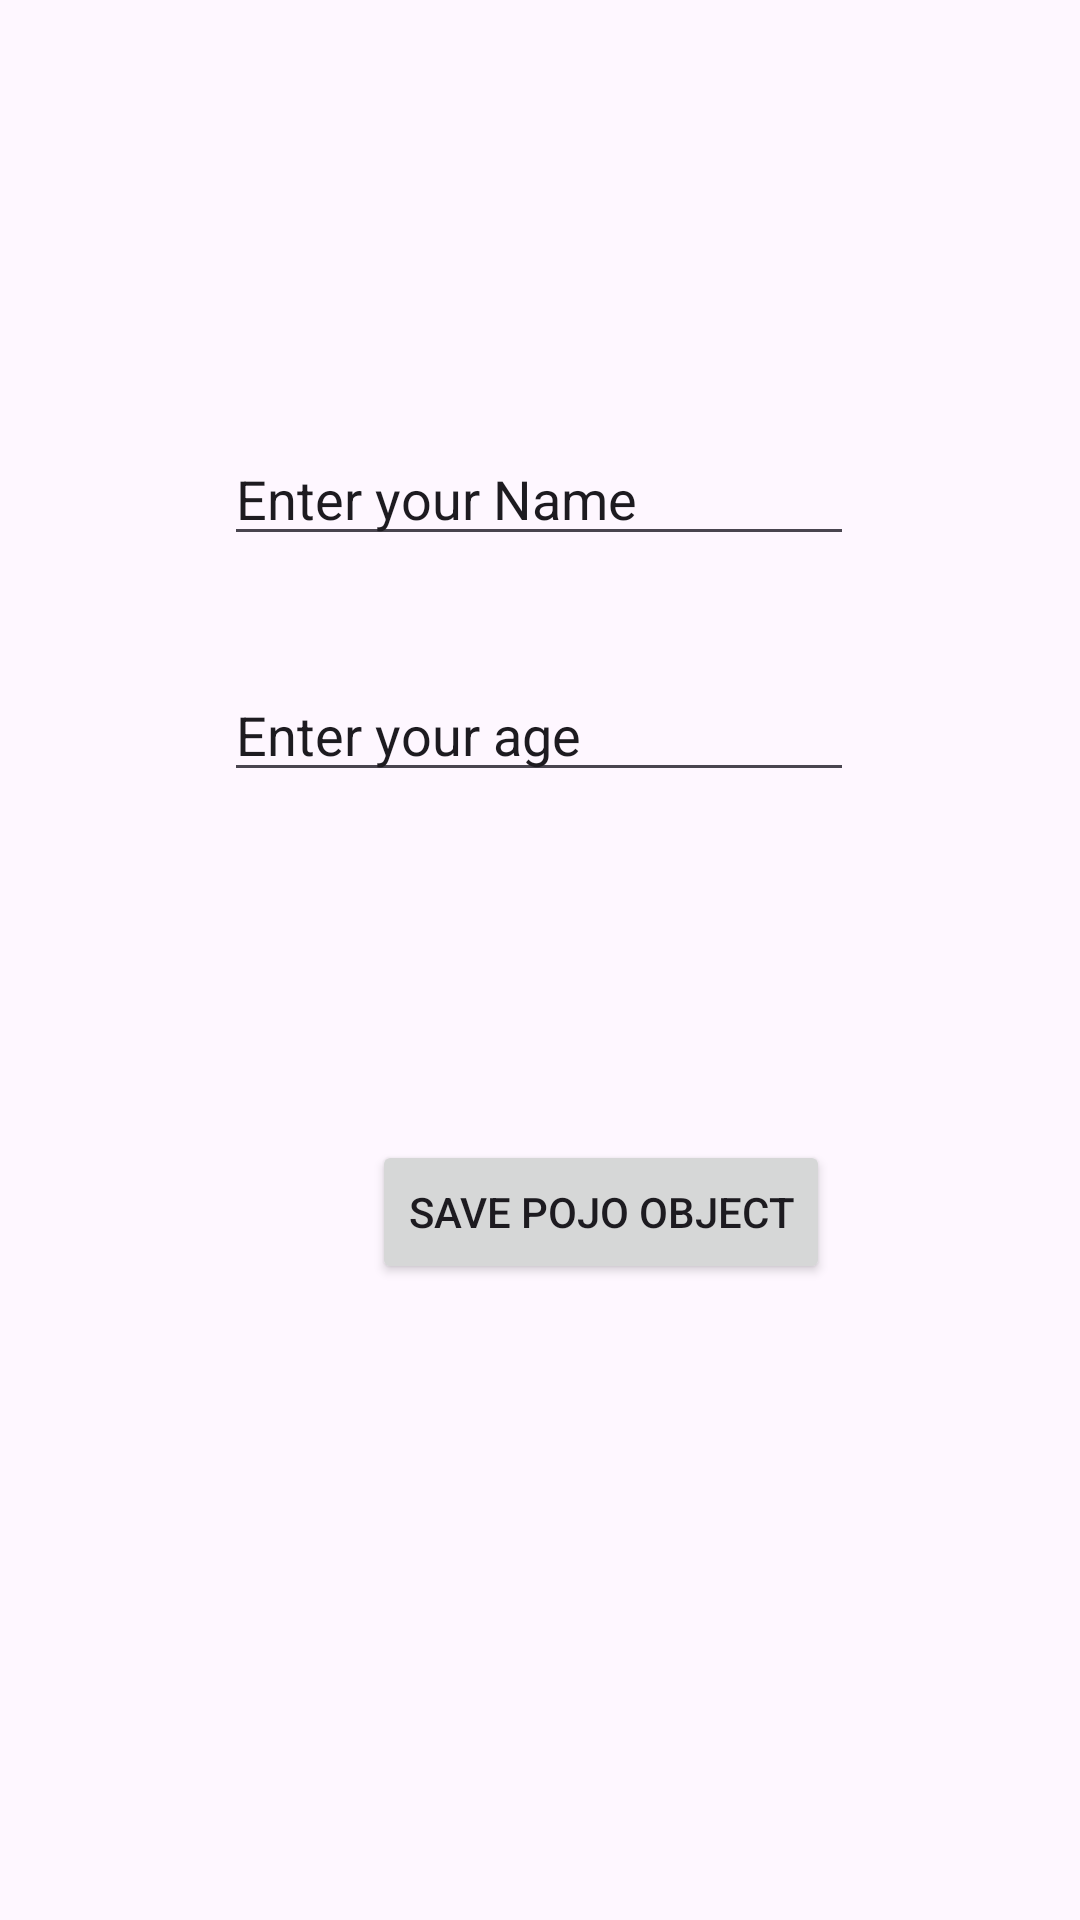

This screen was rendered from an Android layout file. Write that file and the resources it references.
<!-- AndroidManifest.xml: application theme Theme.HungerLand -->
<!-- res/layout/pojo_objects.xml -->
<?xml version="1.0" encoding="utf-8"?>
<androidx.constraintlayout.widget.ConstraintLayout xmlns:android="http://schemas.android.com/apk/res/android"
    xmlns:app="http://schemas.android.com/apk/res-auto"
    xmlns:tools="http://schemas.android.com/tools"
    android:layout_width="match_parent"
    android:layout_height="match_parent">

    <EditText
        android:id="@+id/inputName"
        android:layout_width="wrap_content"
        android:layout_height="wrap_content"
        android:ems="10"
        android:inputType="text"
        android:text="Enter your Name"
        app:layout_constraintBottom_toTopOf="@+id/inputID"
        app:layout_constraintEnd_toEndOf="parent"
        app:layout_constraintHorizontal_bias="0.497"
        app:layout_constraintStart_toStartOf="parent"
        app:layout_constraintTop_toTopOf="parent"
        app:layout_constraintVertical_bias="0.794" />

    <EditText
        android:id="@+id/inputID"
        android:layout_width="wrap_content"
        android:layout_height="wrap_content"
        android:layout_marginBottom="116dp"
        android:ems="10"
        android:inputType="text"
        android:text="Enter your age"
        app:layout_constraintBottom_toTopOf="@+id/btnSave"
        app:layout_constraintEnd_toEndOf="parent"
        app:layout_constraintHorizontal_bias="0.497"
        app:layout_constraintStart_toStartOf="parent" />

    <Button
        android:id="@+id/btnSave"
        android:layout_width="wrap_content"
        android:layout_height="wrap_content"
        android:layout_marginStart="124dp"
        android:layout_marginBottom="212dp"
        android:text="Save Pojo Object"
        app:layout_constraintBottom_toBottomOf="parent"
        app:layout_constraintEnd_toStartOf="@+id/guideline_vertical"
        app:layout_constraintStart_toStartOf="parent" />
</androidx.constraintlayout.widget.ConstraintLayout>
<!-- resources referenced by this layout -->
<resources>
  <style name="Theme.HungerLand" parent="Base.Theme.HungerLand" />
  <style name="Base.Theme.HungerLand" parent="Theme.Material3.DayNight.NoActionBar">
          
          
      </style>
</resources>
